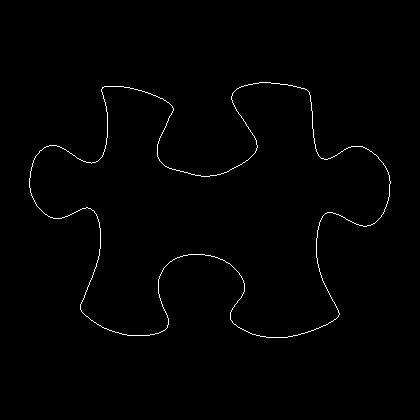

The file beside this chart, header and first rows:
29, 178
29, 179
29, 180
29, 181
29, 182
29, 183
29, 184
29, 185
29, 186
29, 187
30, 188
30, 189
30, 190
30, 191
30, 192
31, 193
31, 194
31, 195
32, 196
32, 197
33, 198
33, 199
34, 200
34, 201
35, 202
35, 203
36, 204
36, 205
37, 206
38, 207
39, 208
40, 209
41, 210
42, 211
43, 212
44, 213
45, 214
46, 214
47, 215
48, 216
49, 216
50, 217
51, 217
52, 217
53, 218
54, 218
55, 218
56, 218
57, 218
58, 218
59, 218
60, 218
61, 218
62, 217
63, 217
64, 217
65, 216
66, 216
67, 216
68, 215
69, 215
... 1,356 more rows
